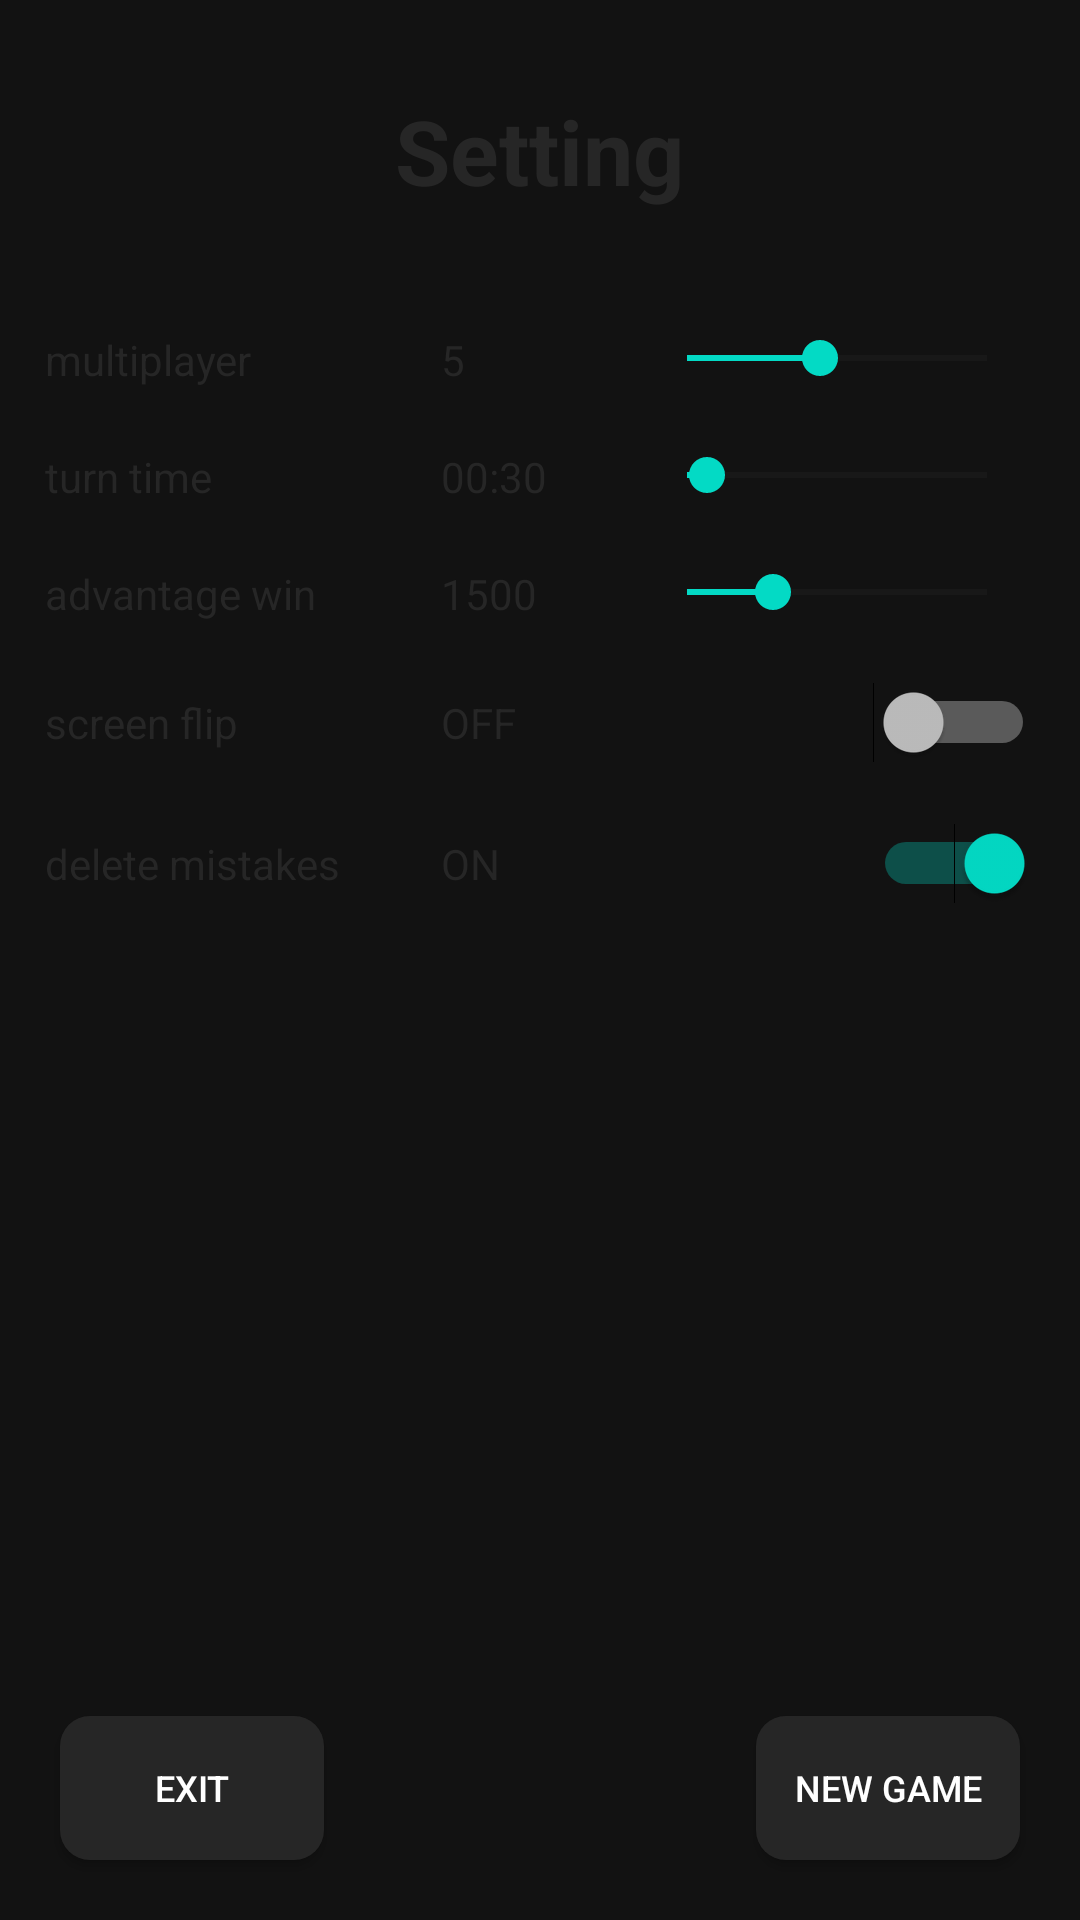

Write the Android layout XML for this screen, with the resource values it uses.
<!-- AndroidManifest.xml: application theme Theme.SpeedSoduko -->
<!-- res/layout/setting_layout_offline.xml -->
<?xml version="1.0" encoding="utf-8"?>
<RelativeLayout xmlns:android="http://schemas.android.com/apk/res/android"
    xmlns:tools="http://schemas.android.com/tools"
    android:layout_width="match_parent"
    android:layout_height="match_parent"
    xmlns:app="http://schemas.android.com/apk/res-auto"
    tools:ignore="MissingDefaultResource">

    <TextView
        android:id="@+id/headline_setting"
        android:layout_width="wrap_content"
        android:layout_height="wrap_content"
        android:layout_centerHorizontal="true"
        android:layout_marginVertical="30dp"
        android:text="Setting"
        android:textSize="30sp"
        android:textStyle="bold"
        android:textColor="@color/black"/>

    <LinearLayout
        android:id="@+id/setting_points_multiplayer_layout"
        android:layout_width="match_parent"
        android:layout_height="wrap_content"
        android:layout_below="@id/headline_setting"
        android:layout_marginVertical="10dp"
        android:orientation="horizontal"
        android:paddingHorizontal="15dp">

        <TextView
            android:layout_width="0dp"
            android:layout_height="wrap_content"
            android:layout_weight="0.4"
            android:text="multiplayer"
            android:textColor="@color/black"

            />

        <TextView
            android:id="@+id/text_label_multiplayer"
            android:layout_width="0dp"
            android:layout_height="wrap_content"
            android:layout_weight="0.2"
            android:text="5"
            android:textColor="@color/black"

            />

        <SeekBar
            android:id="@+id/seekbar_setting_multiplayer"
            android:layout_width="0dp"
            android:layout_height="wrap_content"
            android:layout_weight="0.4"
            android:max="10"
            android:min="1"
            android:progress="5"
            android:progressBackgroundTint="@color/black" />

    </LinearLayout>

    <LinearLayout
        android:id="@+id/setting_turn_time_layout"
        android:layout_width="match_parent"
        android:layout_height="wrap_content"
        android:layout_below="@id/setting_points_multiplayer_layout"
        android:layout_marginVertical="10dp"
        android:orientation="horizontal"
        android:paddingHorizontal="15dp">

        <TextView
            android:layout_width="0dp"
            android:layout_height="wrap_content"
            android:layout_weight="0.4"
            android:text="turn time"
            android:textColor="@color/black"

            />

        <TextView
            android:id="@+id/text_label_turn_time"
            android:layout_width="0dp"
            android:layout_height="wrap_content"
            android:layout_weight="0.2"
            android:text="00:30"
            android:textColor="@color/black"

            />

        <SeekBar
            android:id="@+id/seekbar_setting_turn_time"
            android:layout_width="0dp"
            android:layout_height="wrap_content"
            android:layout_weight="0.4"
            android:max="240"
            android:min="15"
            android:progress="30"
            android:progressBackgroundTint="@color/black" />

    </LinearLayout>

    <LinearLayout
        android:id="@+id/setting_advantage_win_layout"
        android:layout_width="match_parent"
        android:layout_height="wrap_content"
        android:layout_below="@id/setting_turn_time_layout"
        android:layout_marginVertical="10dp"
        android:orientation="horizontal"
        android:paddingHorizontal="15dp">

        <TextView
            android:layout_width="0dp"
            android:layout_height="wrap_content"
            android:layout_weight="0.4"
            android:text="advantage win"
            android:textColor="@color/black" />

        <TextView
            android:id="@+id/text_label_advantage_win"
            android:layout_width="0dp"
            android:layout_height="wrap_content"
            android:layout_weight="0.2"
            android:text="1500"
            android:textColor="@color/black"/>

        <SeekBar
            android:id="@+id/seekbar_setting_advantage_win"
            android:layout_width="0dp"
            android:layout_height="wrap_content"
            android:layout_weight="0.4"
            android:max="4000"
            android:min="500"
            android:progress="1500"
            android:progressBackgroundTint="@color/black" />

    </LinearLayout>

    <LinearLayout
        android:id="@+id/setting_flip_layout"
        android:layout_width="match_parent"
        android:layout_height="wrap_content"
        android:layout_below="@id/setting_advantage_win_layout"
        android:layout_marginVertical="10dp"
        android:orientation="horizontal"
        android:paddingHorizontal="15dp">

        <TextView
            android:layout_width="0dp"
            android:layout_height="wrap_content"
            android:layout_weight="0.4"
            android:text="screen flip"
            android:textColor="@color/black"/>

        <TextView
            android:id="@+id/text_label_flip_state"
            android:layout_width="0dp"
            android:layout_height="wrap_content"
            android:layout_weight="0.2"
            android:text="OFF"
            android:textColor="@color/black"/>

        <Switch
            android:id="@+id/switch_setting_flip"
            android:layout_width="0dp"
            android:layout_height="wrap_content"
            android:layout_weight="0.4"
            android:checked="false" />


    </LinearLayout>

    <LinearLayout
        android:id="@+id/setting_wrong_answers_layout"
        android:layout_width="match_parent"
        android:layout_height="wrap_content"
        android:layout_below="@id/setting_flip_layout"
        android:layout_marginVertical="10dp"
        android:orientation="horizontal"
        android:paddingHorizontal="15dp">

        <TextView
            android:layout_width="0dp"
            android:layout_height="wrap_content"
            android:layout_weight="0.4"
            android:text="delete mistakes"
            android:textColor="@color/black" />

        <TextView
            android:id="@+id/text_label_wrong_answers_state"
            android:layout_width="0dp"
            android:layout_height="wrap_content"
            android:layout_weight="0.2"
            android:text="ON"
            android:textColor="@color/black"/>

        <Switch
            android:id="@+id/switch_setting_wrong_answers"
            android:layout_width="0dp"
            android:layout_height="wrap_content"
            android:layout_weight="0.4"
            android:checked="true" />


    </LinearLayout>

    <Button
        android:id="@+id/btn_exit"
        android:onClick="exitClick"
        android:layout_width="wrap_content"
        android:layout_height="wrap_content"
        android:text="exit"
        android:textSize="12sp"
        android:background="@drawable/bg_rounded_black"
        app:backgroundTint="@color/white"
        app:backgroundTintMode="multiply"
        android:layout_alignParentBottom="true"
        android:layout_margin="20dp"/>

    <Button
        android:id="@+id/btn_newgame"
        android:onClick="newGameClick"
        android:layout_width="wrap_content"
        android:layout_height="wrap_content"
        android:text="new game"
        android:textSize="12sp"
        android:background="@drawable/bg_rounded_black"
        app:backgroundTint="@color/white"
        app:backgroundTintMode="multiply"
        android:layout_alignParentBottom="true"
        android:layout_alignParentRight="true"
        android:layout_margin="20dp"/>

</RelativeLayout>
<!-- resources referenced by this layout -->
<resources>
  <color name="black">#262626</color>
  <color name="white">#FFFFFF</color>
  <!-- drawable bg_rounded_black (drawable-v24) -->
  <?xml version="1.0" encoding="utf-8"?>
  <shape xmlns:android="http://schemas.android.com/apk/res/android">
      <solid android:color="#262626" />
      <corners
          android:radius="10dp" />
  </shape>
  <style name="Theme.SpeedSoduko" parent="Theme.MaterialComponents.NoActionBar">
          
          <item name="colorPrimary">@color/purple_500</item>
          <item name="colorPrimaryVariant">@color/purple_700</item>
          <item name="colorOnPrimary">@color/white</item>
          
          <item name="colorSecondary">@color/teal_200</item>
          <item name="colorSecondaryVariant">@color/teal_700</item>
          <item name="colorOnSecondary">@color/black</item>
          
          <item name="android:statusBarColor" tools:targetApi="l">?attr/colorPrimaryVariant</item>
          
      </style>
  <color name="purple_500">#FF6200EE</color>
  <color name="purple_700">#FF3700B3</color>
  <color name="teal_200">#FF03DAC5</color>
  <color name="teal_700">#FF018786</color>
</resources>
